Dataset: classify (GitHub, jsirott/fowler_lab). Classes: dead, edge, intermediate, puncta.

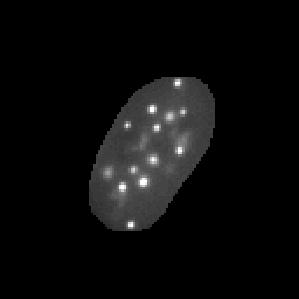
Label: puncta

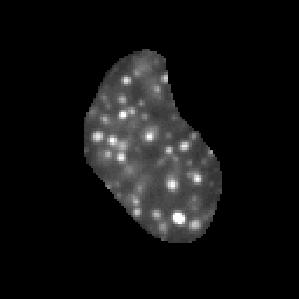
Label: puncta

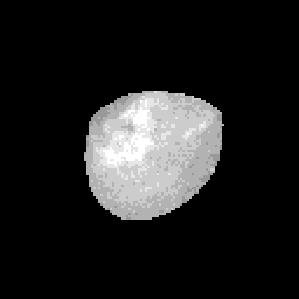
Label: dead

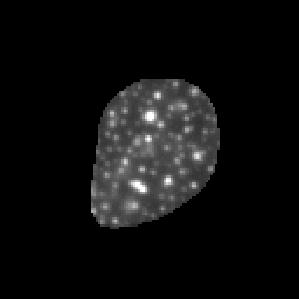
Label: puncta

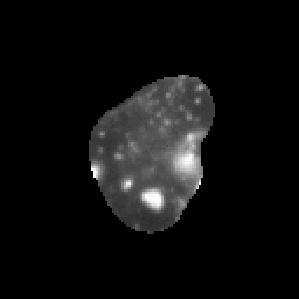
Label: puncta

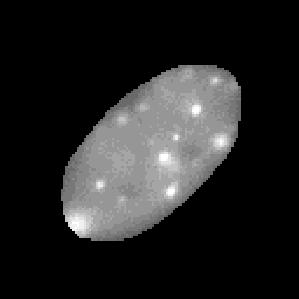
Label: intermediate
